The GitHub repository Ericdroush/Tax_Sale contains a labelled image folder "data" with 4 categories: county view, map view, map wide view, street view. Examples follow, each with its label.

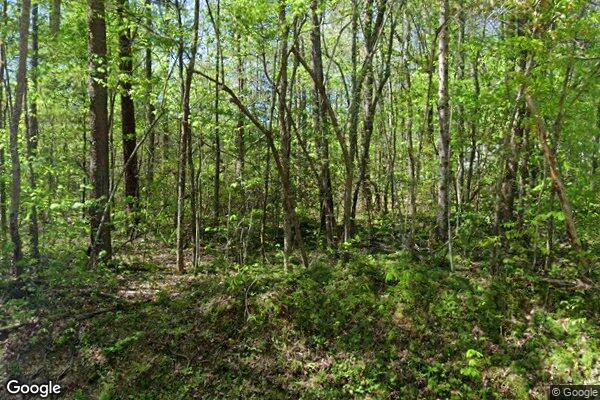
Label: street view

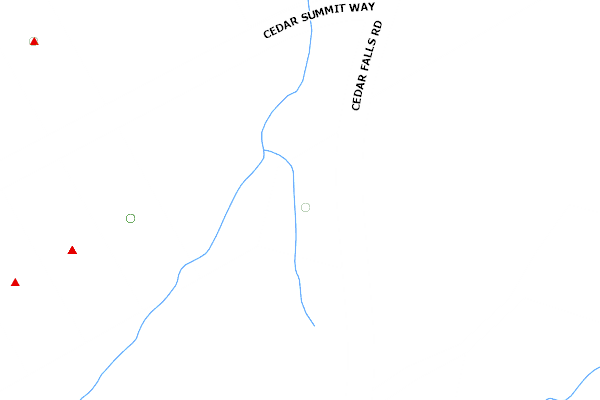
Label: county view

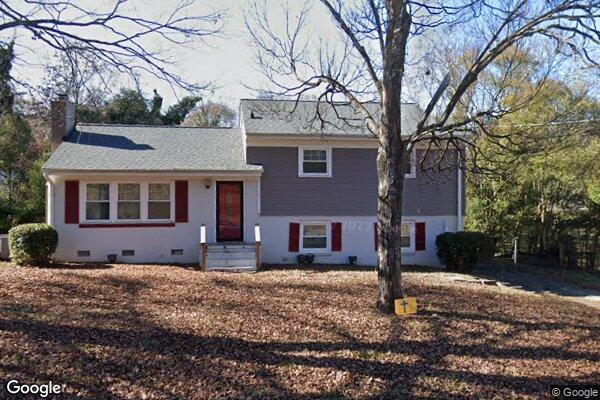
Label: street view

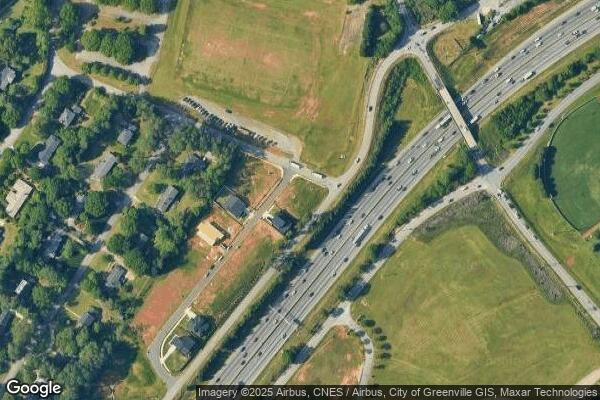
Label: map wide view

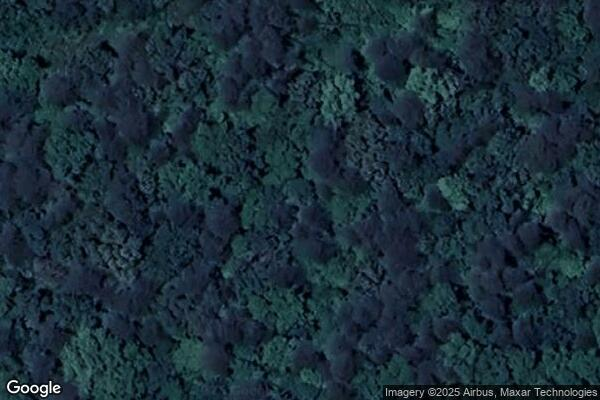
Label: map view

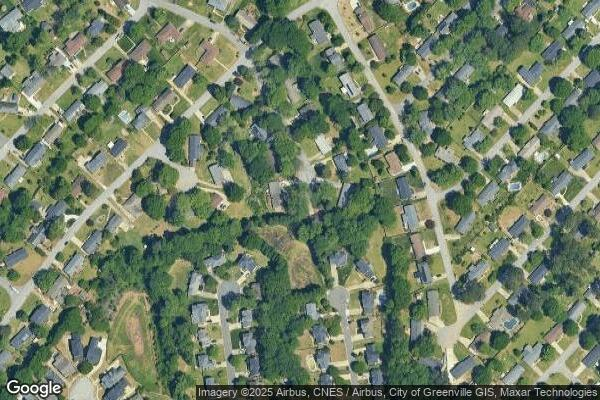
Label: map wide view
